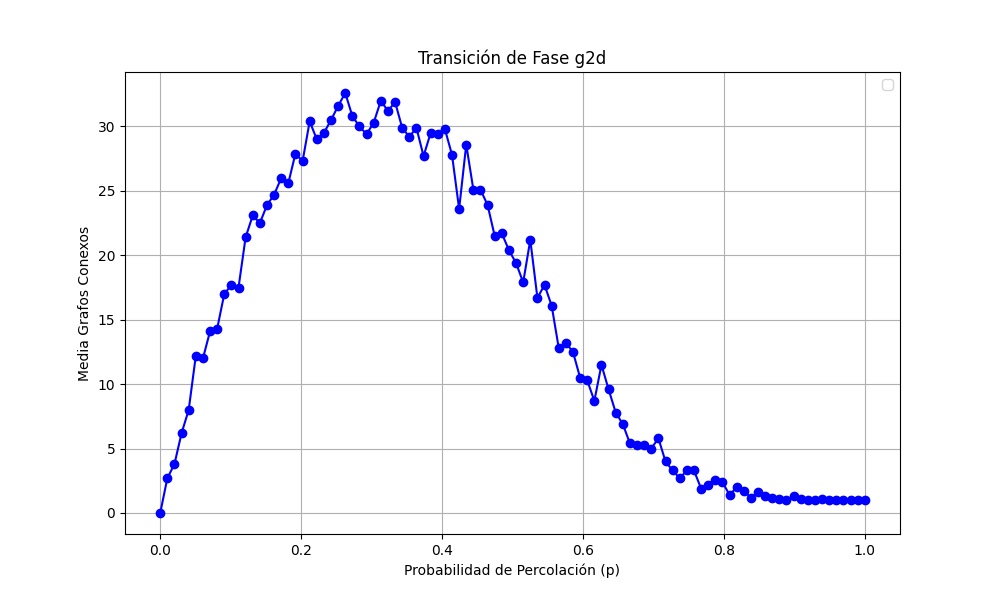

Data behind this chart, as committed beside it:
prob, media
0.0, 0.0
0.0101, 2.7
0.0202, 3.8
0.0303, 6.2
0.0404, 8.0
0.05051, 12.2
0.06061, 12.0
0.07071, 14.1
0.08081, 14.3
0.09091, 17.0
0.101, 17.7
0.1111, 17.5
0.1212, 21.4
0.1313, 23.1
0.1414, 22.5
0.1515, 23.9
0.1616, 24.7
0.1717, 26.0
0.1818, 25.6
0.1919, 27.9
0.202, 27.3
0.2121, 30.4
0.2222, 29.0
0.2323, 29.5
0.2424, 30.5
0.2525, 31.6
0.2626, 32.6
0.2727, 30.8
0.2828, 30.0
0.2929, 29.4
0.303, 30.3
0.3131, 32.0
0.3232, 31.2
0.3333, 31.9
0.3434, 29.9
0.3535, 29.2
0.3636, 29.9
0.3737, 27.7
0.3838, 29.5
0.3939, 29.4
0.404, 29.8
0.4141, 27.8
0.4242, 23.6
0.4343, 28.6
0.4444, 25.1
0.4545, 25.1
0.4646, 23.9
0.4747, 21.5
0.4848, 21.7
0.4949, 20.4
0.5051, 19.4
0.5152, 17.9
0.5253, 21.2
0.5354, 16.7
0.5455, 17.7
0.5556, 16.1
0.5657, 12.8
0.5758, 13.2
0.5859, 12.5
0.596, 10.5
... 40 more rows
